Run: headless pygame with SDL's dummy video driver; simulated clock (each Clock.tick advances the game by its frame time, no real sleeping); random seed 0; keys injected as events and as key.get_pressed() state; mouse plan: one left click at the window centre at the start of phase 2, then a move to the lower-right quarter at the start of phase 3.
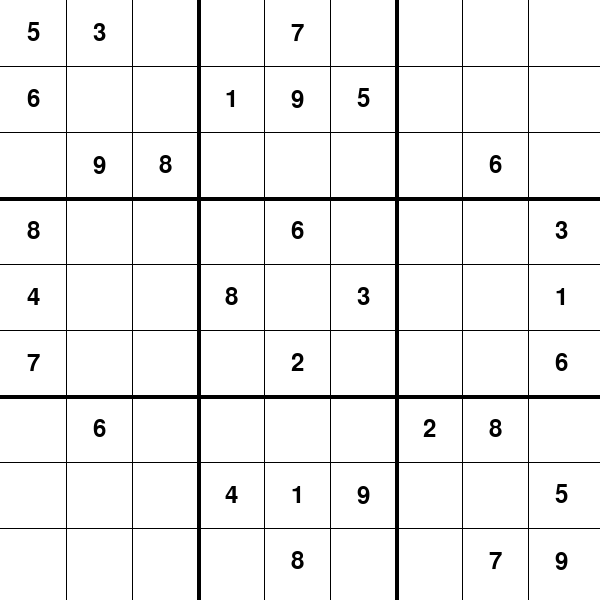
Frame 1 of 4 · flips 1–60 · no input
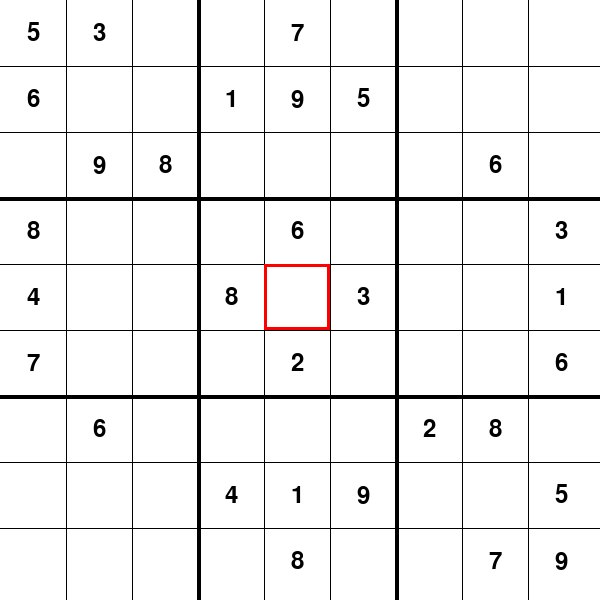
Frame 2 of 4 · flips 61–180 · clicked the window centre · tapped SPACE, RETURN · held RIGHT (→), D
Frame 3 of 4 · flips 181–300 · moved the mouse to the lower-right quarter · held DOWN (↓), S · screen unchanged from frame 2, image omitted
Frame 4 of 4 · flips 301–420 · held LEFT (←), A, UP (↑), W · screen unchanged from frame 3, image omitted

The pygame program that drew these frames:

import pygame
import sys


# debugging functions
DEBUG = True
def my_print(*args):
    if DEBUG:
        print(*args)
# end debugging functions


class SudokuSolver:
    def __init__(self):
        # Pygame setup
        pygame.init()

        # Constants
        self.WIDTH, self.HEIGHT = 600, 600
        self.GRID_SIZE = self.WIDTH // 9

        # Colors
        self.WHITE = (255, 255, 255)
        self.BLACK = (0, 0, 0)
        self.RED = (255, 0, 0)
        self.GRAY = (200, 200, 200)

        # Initialize the window
        self.screen = pygame.display.set_mode((self.WIDTH, self.HEIGHT))
        pygame.display.set_caption("Sudoku Solver")

        # Fonts
        self.font = pygame.font.Font(None, 36)

        # Board setup
        self.board = [
            [5, 3, 0, 0, 7, 0, 0, 0, 0],
            [6, 0, 0, 1, 9, 5, 0, 0, 0],
            [0, 9, 8, 0, 0, 0, 0, 6, 0],
            [8, 0, 0, 0, 6, 0, 0, 0, 3],
            [4, 0, 0, 8, 0, 3, 0, 0, 1],
            [7, 0, 0, 0, 2, 0, 0, 0, 6],
            [0, 6, 0, 0, 0, 0, 2, 8, 0],
            [0, 0, 0, 4, 1, 9, 0, 0, 5],
            [0, 0, 0, 0, 8, 0, 0, 7, 9],
        ]

        # self.board = [element for row in self.board for element in row]


        self.highlighted_cells = set()

        self.selected = None

        

    def solve_sudoku(self):
        empty = self.find_empty()
        if not empty:
            return True

        row, col = empty

        for num in range(1, 10):
            if self.is_valid(num, (row, col)):
                self.board[row][col] = num

                if self.solve_sudoku():
                    return True

                self.board[row][col] = 0

        return False

    def find_empty(self):
        for i in range(9):
            for j in range(9):
                if self.board[i][j] == 0:
                    return (i, j)
        return None

    def is_valid(self, num, pos):
        ret = True
        # Check row
        if num in self.board[pos[0]]:
            conflicting_cells_row = [(pos[0], col) for col, value in enumerate(self.board[pos[0]]) if value == num]
            self.selected = conflicting_cells_row[0]
            # print("Row:",conflicting_cells_row[0])
            ret = False

        # Check column
        elif num in [self.board[i][pos[1]] for i in range(9)]:
            conflicting_cells_column = [(row, pos[1]) for row in range(9) if self.board[row][pos[1]] == num]
            # print("Row:",conflicting_cells_column[0])
            self.selected = conflicting_cells_column[0]
            ret = False

        else:
            # Check 3x3 box
            box_row, box_col = pos[0] // 3 * 3, pos[1] // 3 * 3
            conflicting_cells_box = [(i, j) for i in range(box_row, box_row + 3) for j in range(box_col, box_col + 3) if self.board[i][j] == num]
            if conflicting_cells_box:
                # print("Box:",conflicting_cells_box[0])
                self.selected = conflicting_cells_box[0]
                ret = False

        self.selected = pos
        return ret
    
    # def is_valid2(self, num, pos):
    #     # Check row
    #     row = pos[0]
    #     conflicting_cells_row = [col for col, value in enumerate(self.board[row]) if value == num]
    #     if conflicting_cells_row:
    #         return False, {"row": conflicting_cells_row, "column": [], "box": []}

    #     # Check column
    #     col = pos[1]
    #     conflicting_cells_column = [row for row in range(9) if self.board[row][col] == num]
    #     if conflicting_cells_column:
    #         return False, {"row": [], "column": conflicting_cells_column, "box": []}

    #     # Check 3x3 box
    #     box_row, box_col = pos[0] // 3 * 3, pos[1] // 3 * 3
    #     conflicting_cells_box = [(i, j) for i in range(box_row, box_row + 3) for j in range(box_col, box_col + 3) if self.board[i][j] == num]
    #     if conflicting_cells_box:
    #         return False, {"row": [], "column": [], "box": conflicting_cells_box}

    #     return True, {"row": [], "column": [], "box": []}

    def draw_board(self):
        self.screen.fill(self.WHITE)
        for i in range(1, 9):
            thickness = 4 if i % 3 == 0 else 1
            pygame.draw.line(self.screen, self.BLACK, (0, i * self.GRID_SIZE), (self.WIDTH, i * self.GRID_SIZE), thickness)        
            pygame.draw.line(self.screen, self.BLACK, (i * self.GRID_SIZE, 0), (i * self.GRID_SIZE, self.HEIGHT), thickness)

        for i in range(9):
            for j in range(9):
                if self.board[i][j] != 0:
                    text = self.font.render(str(self.board[i][j]), True, self.BLACK)
                    text_rect = text.get_rect(center=(j * self.GRID_SIZE + self.GRID_SIZE // 2, i * self.GRID_SIZE + self.GRID_SIZE // 2))
                    self.screen.blit(text, text_rect)


    def draw_highlights(self, num):
        for i in range(9):
            for j in range(9):
                if self.board[i][j] == num:
                    pygame.draw.rect(self.screen, self.RED,
                                        (j * self.GRID_SIZE, i * self.GRID_SIZE, self.GRID_SIZE, self.GRID_SIZE), 3)
    
    def highlight_selected_cell(self):
        row, col = self.selected
        if self.board[row][col] != 0 :
            self.draw_highlights(self.board[row][col])
            self.draw_highlights_grids(row, col)
    
    
    def draw_highlights_grids(self, row, col):
        # Highlight entire row
        pygame.draw.rect(self.screen, self.RED,
                         (0, row * self.GRID_SIZE, self.WIDTH, self.GRID_SIZE), 3)

        # Highlight entire column
        pygame.draw.rect(self.screen, self.RED,
                         (col * self.GRID_SIZE, 0, self.GRID_SIZE, self.HEIGHT), 3)

        # Highlight entire 3x3 box
        box_row, box_col = row // 3 * 3, col // 3 * 3
        pygame.draw.rect(self.screen, self.RED,
                         (box_col * self.GRID_SIZE, box_row * self.GRID_SIZE, 3 * self.GRID_SIZE, 3 * self.GRID_SIZE), 3)

    def run(self):
        running = True

        while running:
            for event in pygame.event.get():
                if event.type == pygame.QUIT:
                    running = False

                if event.type == pygame.MOUSEBUTTONDOWN:
                    pos = pygame.mouse.get_pos()
                    self.selected = (pos[1] // self.GRID_SIZE, pos[0] // self.GRID_SIZE)
                    my_print(self.selected)
                
                if event.type == pygame.KEYDOWN and self.selected:
                    if event.unicode.isdigit() and 1 <= int(event.unicode) <= 9:
                        input = int(event.unicode)

                        if self.is_valid(input, (self.selected[0], self.selected[1])):
                            self.board[self.selected[0]][self.selected[1]] = input
                        else:
                            my_print("Invalid number!")

                    if event.key == pygame.K_RETURN:
                        self.solve_sudoku()

            # Drawing the board
            self.draw_board()

            if self.selected:
                self.highlight_selected_cell()
                pygame.draw.rect(self.screen, self.RED, (self.selected[1] * self.GRID_SIZE, self.selected[0] * self.GRID_SIZE, self.GRID_SIZE, self.GRID_SIZE), 3)

            pygame.display.flip()

        pygame.quit()
        sys.exit()

if __name__ == "__main__":
    sudoku_solver = SudokuSolver()
    sudoku_solver.run()
